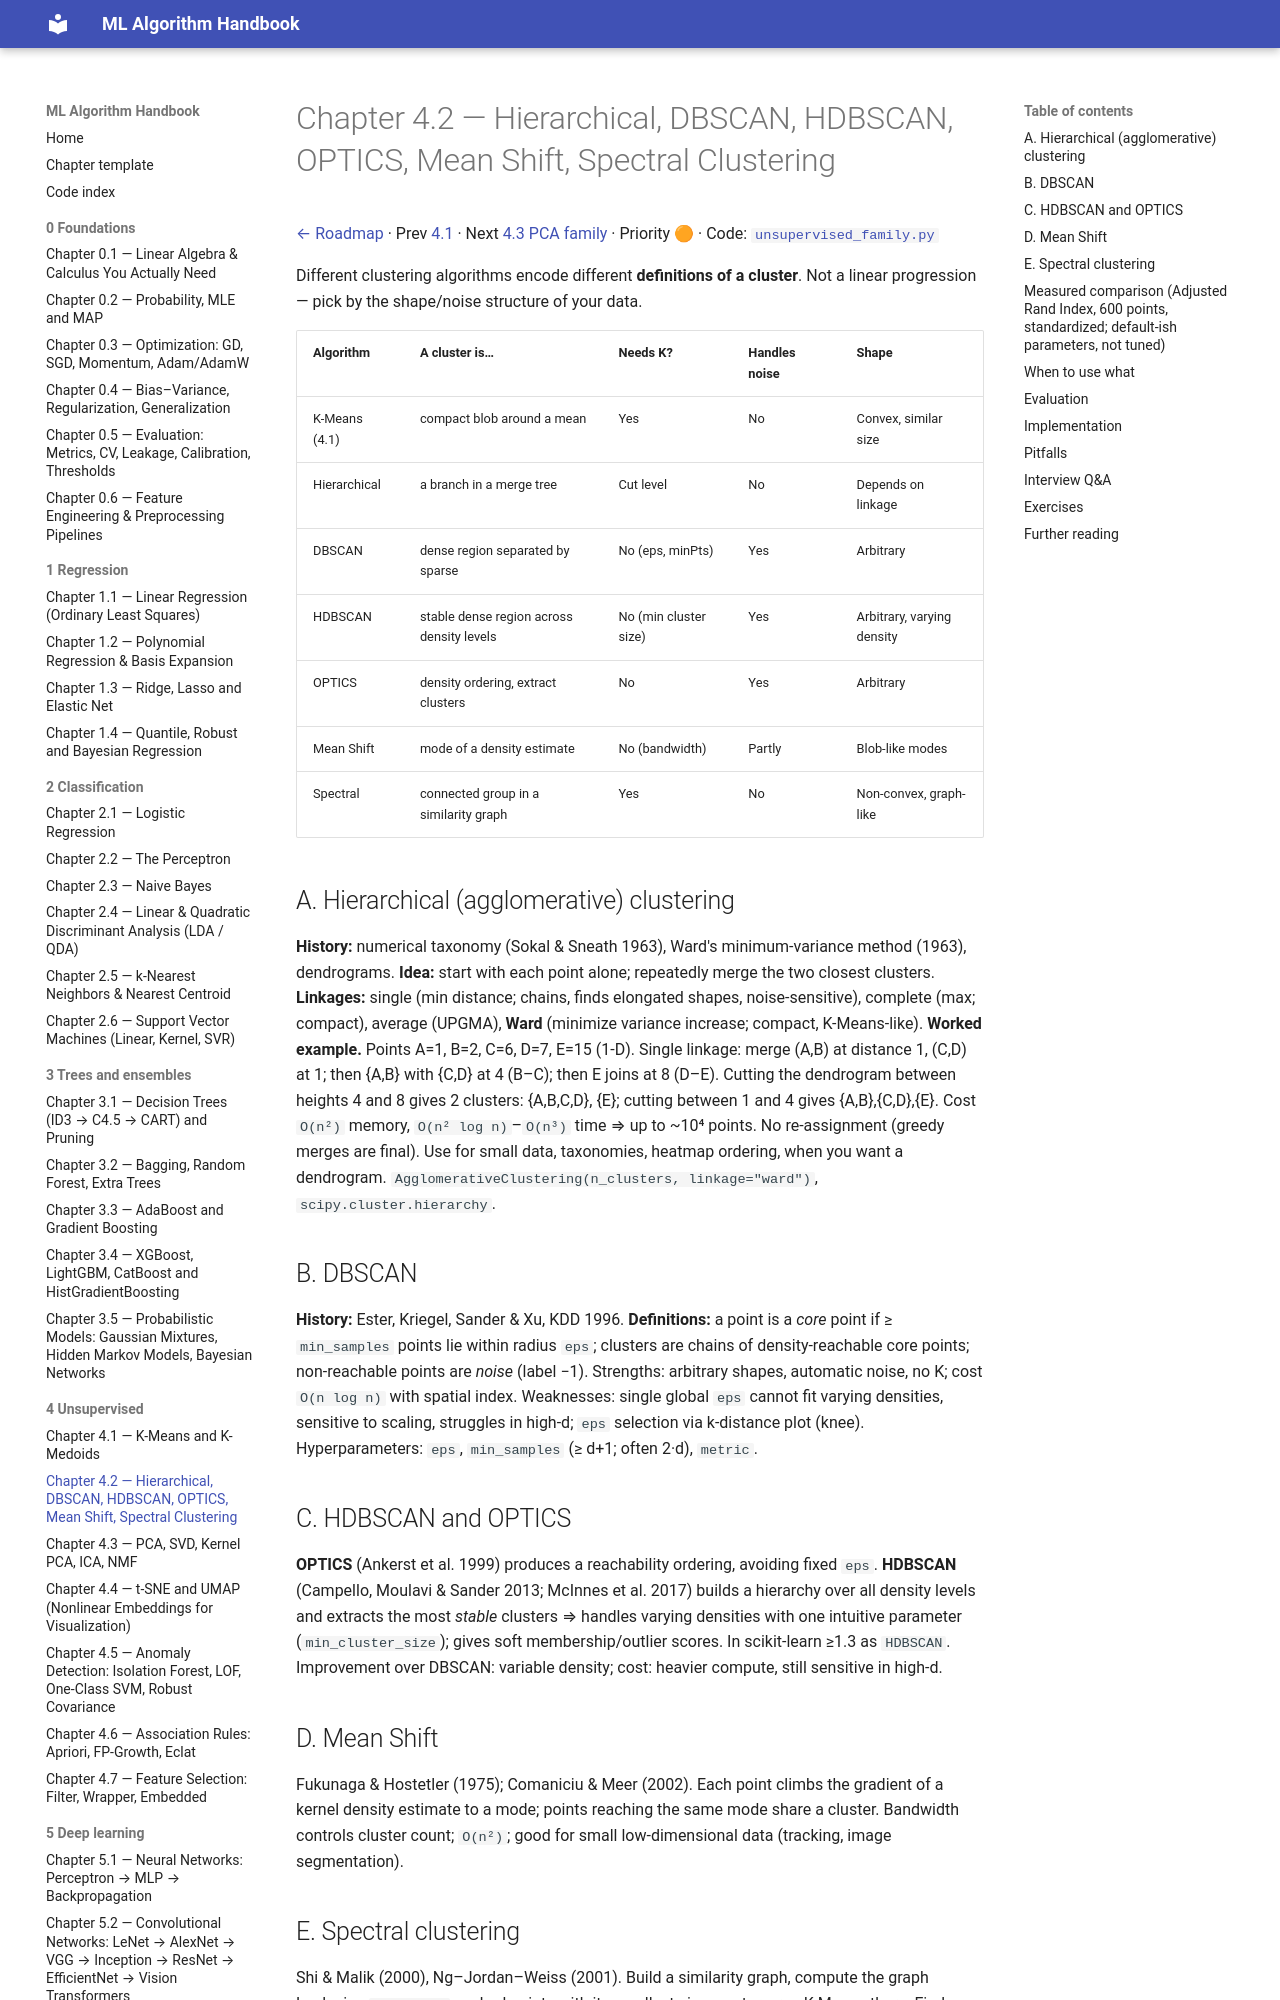

repository: Fuzzy-programmer/ml-algorithm-handbook · page: 04-unsupervised-learning/02-other-clustering/index.html · generator: mkdocs

# Chapter 4.2 — Hierarchical, DBSCAN, HDBSCAN, OPTICS, Mean Shift, Spectral Clustering

[← Roadmap](../README.md) · Prev [4.1](01-kmeans.md) · Next [4.3 PCA family](03-pca-family.md) · Priority 🟠 · Code: [`unsupervised_family.py`](../code/unsupervised_family.py)

Different clustering algorithms encode different **definitions of a cluster**. Not a linear progression — pick by the shape/noise structure of your data.

| Algorithm | A cluster is… | Needs K? | Handles noise | Shape |
|---|---|---|---|---|
| K-Means (4.1) | compact blob around a mean | Yes | No | Convex, similar size |
| Hierarchical | a branch in a merge tree | Cut level | No | Depends on linkage |
| DBSCAN | dense region separated by sparse | No (eps, minPts) | Yes | Arbitrary |
| HDBSCAN | stable dense region across density levels | No (min cluster size) | Yes | Arbitrary, varying density |
| OPTICS | density ordering, extract clusters | No | Yes | Arbitrary |
| Mean Shift | mode of a density estimate | No (bandwidth) | Partly | Blob-like modes |
| Spectral | connected group in a similarity graph | Yes | No | Non-convex, graph-like |

## A. Hierarchical (agglomerative) clustering
**History:** numerical taxonomy (Sokal & Sneath 1963), Ward's minimum-variance method (1963), dendrograms. **Idea:** start with each point alone; repeatedly merge the two closest clusters. **Linkages:** single (min distance; chains, finds elongated shapes, noise-sensitive), complete (max; compact), average (UPGMA), **Ward** (minimize variance increase; compact, K-Means-like).
**Worked example.** Points A=1, B=2, C=6, D=7, E=15 (1-D). Single linkage: merge (A,B) at distance 1, (C,D) at 1; then {A,B} with {C,D} at 4 (B–C); then E joins at 8 (D–E). Cutting the dendrogram between heights 4 and 8 gives 2 clusters: {A,B,C,D}, {E}; cutting between 1 and 4 gives {A,B},{C,D},{E}.
Cost `O(n²)` memory, `O(n² log n)`–`O(n³)` time ⇒ up to ~10⁴ points. No re-assignment (greedy merges are final). Use for small data, taxonomies, heatmap ordering, when you want a dendrogram. `AgglomerativeClustering(n_clusters, linkage="ward")`, `scipy.cluster.hierarchy`.

## B. DBSCAN
**History:** Ester, Kriegel, Sander & Xu, KDD 1996. **Definitions:** a point is a *core* point if ≥ `min_samples` points lie within radius `eps`; clusters are chains of density-reachable core points; non-reachable points are *noise* (label −1).
Strengths: arbitrary shapes, automatic noise, no K; cost `O(n log n)` with spatial index. Weaknesses: single global `eps` cannot fit varying densities, sensitive to scaling, struggles in high-d; `eps` selection via k-distance plot (knee). Hyperparameters: `eps`, `min_samples` (≥ d+1; often 2·d), `metric`.
